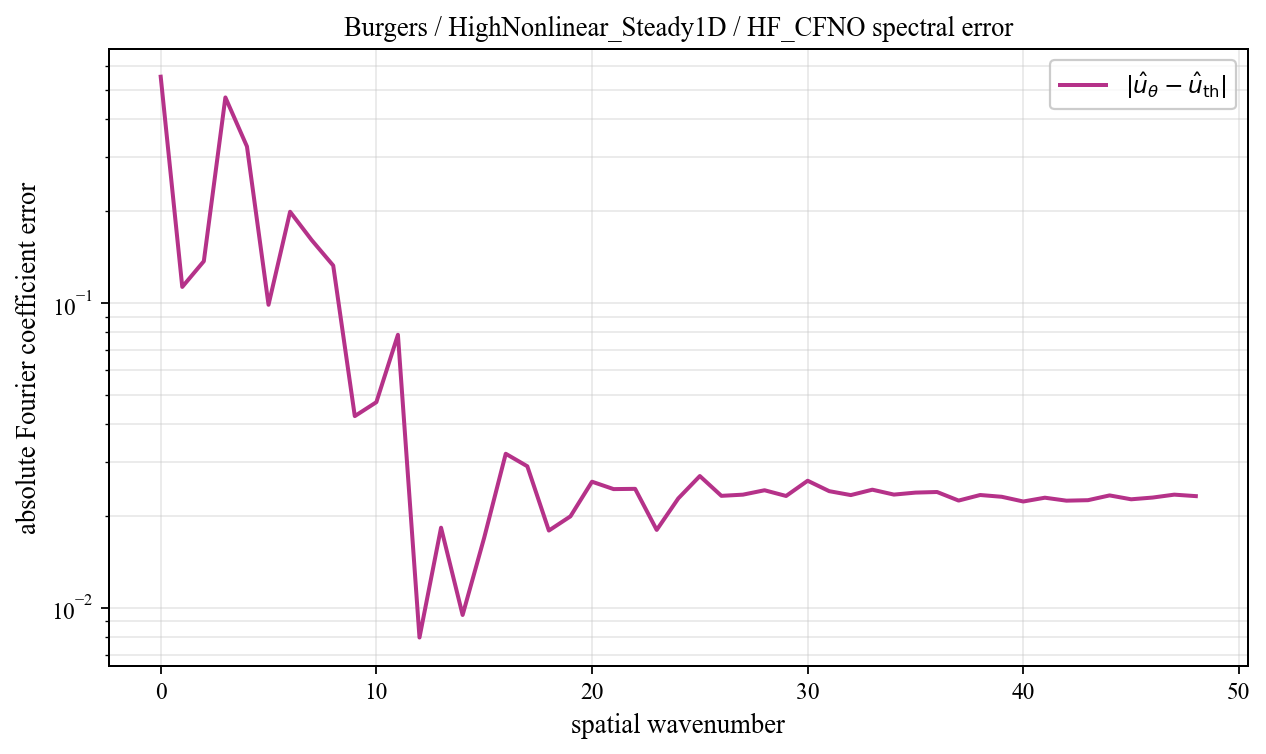

Source data for this figure (header and first rows):
spatial_wavenumber, prediction_magnitude, theory_magnitude, absolute_coefficient_error
0, 0.5683, 0.01607, 0.5522
1, 0.137, 0.03131, 0.1128
2, 0.1047, 0.03854, 0.137
3, 0.3669, 0.2725, 0.4722
4, 0.1955, 0.3892, 0.3259
5, 0.04031, 0.1069, 0.09853
6, 0.06875, 0.1316, 0.199
7, 0.07941, 0.1209, 0.1607
8, 0.1048, 0.2066, 0.1325
9, 0.05978, 0.05623, 0.04248
10, 0.0566, 0.03017, 0.0472
11, 0.06606, 0.0197, 0.07853
12, 0.02165, 0.01421, 0.007971
13, 0.01437, 0.01089, 0.01828
14, 0.01405, 0.00871, 0.009451
15, 0.02408, 0.007183, 0.01695
16, 0.0348, 0.006066, 0.03196
17, 0.03015, 0.00522, 0.02908
18, 0.01861, 0.004561, 0.01789
19, 0.02097, 0.004038, 0.01992
20, 0.02716, 0.003614, 0.02588
21, 0.02445, 0.003266, 0.02447
22, 0.02421, 0.002976, 0.02452
23, 0.01823, 0.002732, 0.01797
24, 0.02292, 0.002524, 0.0228
25, 0.02684, 0.002346, 0.02701
26, 0.02271, 0.002193, 0.02325
27, 0.02278, 0.00206, 0.02346
28, 0.02381, 0.001944, 0.02426
29, 0.02258, 0.001842, 0.02323
30, 0.02524, 0.001753, 0.02607
31, 0.02326, 0.001674, 0.02409
32, 0.02243, 0.001604, 0.02339
33, 0.02342, 0.001543, 0.02436
34, 0.0225, 0.001488, 0.02347
35, 0.02277, 0.00144, 0.02383
36, 0.02288, 0.001397, 0.02394
37, 0.02134, 0.001359, 0.02244
38, 0.02229, 0.001326, 0.0234
39, 0.02198, 0.001297, 0.02309
40, 0.02113, 0.001272, 0.02228
41, 0.02178, 0.001251, 0.02293
42, 0.02128, 0.001232, 0.02242
43, 0.02134, 0.001217, 0.0225
44, 0.02216, 0.001205, 0.02333
45, 0.02148, 0.001196, 0.02266
46, 0.02177, 0.001189, 0.02296
47, 0.02229, 0.001185, 0.02347
48, 0.02202, 0.001184, 0.0232
